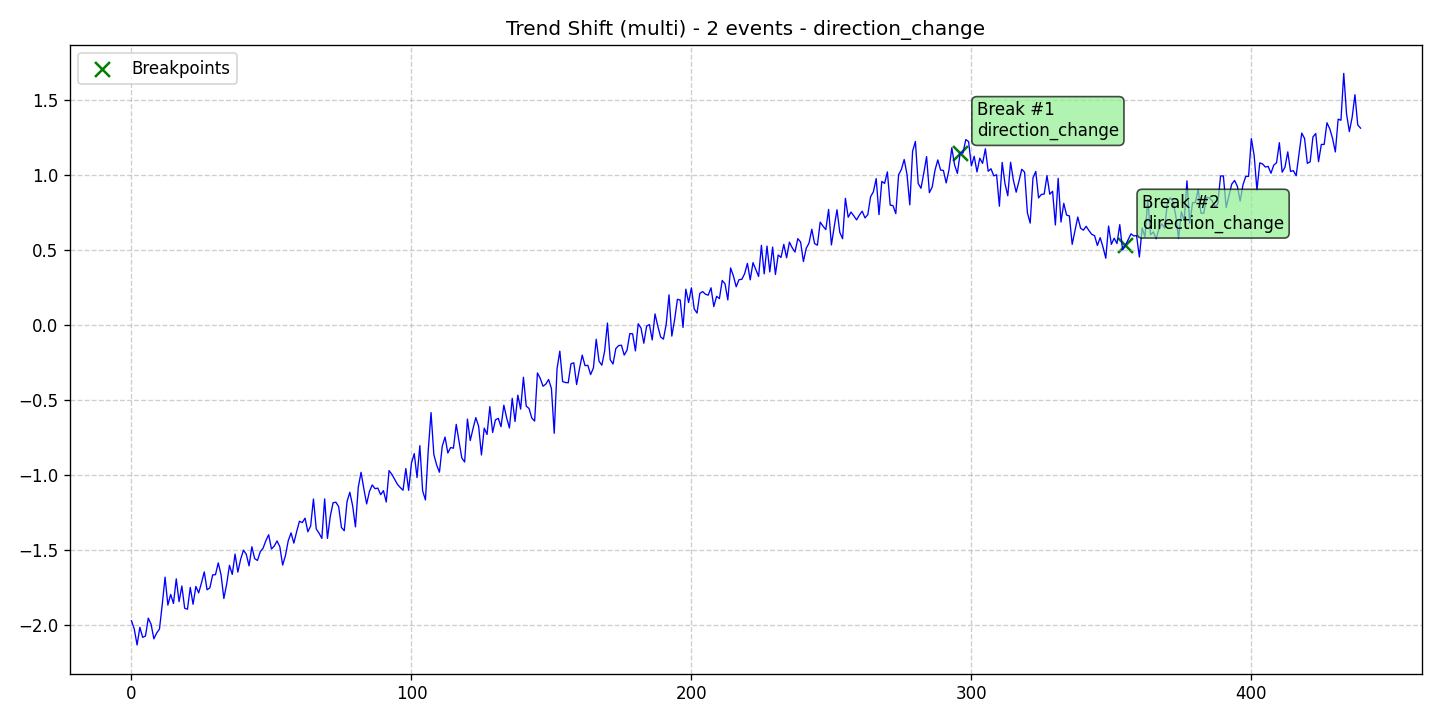

Values plotted in this chart, from the file beside it:
data, stationary, det_lin_up, det_lin_down, det_quad, det_cubic, det_exp, det_damped, stoc_trend, volatility, single_seas, multiple_seas, point_anom_single, point_anom_multi, collect_anom, context_anom, mean_shift, var_shift, trend_shift, date, is_break, is_anomaly, is_multi, location_beginning
-1.973, 0, 0, 0, 0, 0, 0, 0, 0, 0, 0, 0, 0, 0, 0, 0, 0, 0, 1, 2020-01-01, 0, 0, 1, 0
-2.029, 0, 0, 0, 0, 0, 0, 0, 0, 0, 0, 0, 0, 0, 0, 0, 0, 0, 1, 2020-01-02, 0, 0, 1, 0
-2.135, 0, 0, 0, 0, 0, 0, 0, 0, 0, 0, 0, 0, 0, 0, 0, 0, 0, 1, 2020-01-03, 0, 0, 1, 0
-2.017, 0, 0, 0, 0, 0, 0, 0, 0, 0, 0, 0, 0, 0, 0, 0, 0, 0, 1, 2020-01-04, 0, 0, 1, 0
-2.084, 0, 0, 0, 0, 0, 0, 0, 0, 0, 0, 0, 0, 0, 0, 0, 0, 0, 1, 2020-01-05, 0, 0, 1, 0
-2.075, 0, 0, 0, 0, 0, 0, 0, 0, 0, 0, 0, 0, 0, 0, 0, 0, 0, 1, 2020-01-06, 0, 0, 1, 0
-1.956, 0, 0, 0, 0, 0, 0, 0, 0, 0, 0, 0, 0, 0, 0, 0, 0, 0, 1, 2020-01-07, 0, 0, 1, 0
-1.997, 0, 0, 0, 0, 0, 0, 0, 0, 0, 0, 0, 0, 0, 0, 0, 0, 0, 1, 2020-01-08, 0, 0, 1, 0
-2.094, 0, 0, 0, 0, 0, 0, 0, 0, 0, 0, 0, 0, 0, 0, 0, 0, 0, 1, 2020-01-09, 0, 0, 1, 0
-2.056, 0, 0, 0, 0, 0, 0, 0, 0, 0, 0, 0, 0, 0, 0, 0, 0, 0, 1, 2020-01-10, 0, 0, 1, 0
-2.029, 0, 0, 0, 0, 0, 0, 0, 0, 0, 0, 0, 0, 0, 0, 0, 0, 0, 1, 2020-01-11, 0, 0, 1, 0
-1.864, 0, 0, 0, 0, 0, 0, 0, 0, 0, 0, 0, 0, 0, 0, 0, 0, 0, 1, 2020-01-12, 0, 0, 1, 0
-1.683, 0, 0, 0, 0, 0, 0, 0, 0, 0, 0, 0, 0, 0, 0, 0, 0, 0, 1, 2020-01-13, 0, 0, 1, 0
-1.869, 0, 0, 0, 0, 0, 0, 0, 0, 0, 0, 0, 0, 0, 0, 0, 0, 0, 1, 2020-01-14, 0, 0, 1, 0
-1.798, 0, 0, 0, 0, 0, 0, 0, 0, 0, 0, 0, 0, 0, 0, 0, 0, 0, 1, 2020-01-15, 0, 0, 1, 0
-1.858, 0, 0, 0, 0, 0, 0, 0, 0, 0, 0, 0, 0, 0, 0, 0, 0, 0, 1, 2020-01-16, 0, 0, 1, 0
-1.694, 0, 0, 0, 0, 0, 0, 0, 0, 0, 0, 0, 0, 0, 0, 0, 0, 0, 1, 2020-01-17, 0, 0, 1, 0
-1.846, 0, 0, 0, 0, 0, 0, 0, 0, 0, 0, 0, 0, 0, 0, 0, 0, 0, 1, 2020-01-18, 0, 0, 1, 0
-1.742, 0, 0, 0, 0, 0, 0, 0, 0, 0, 0, 0, 0, 0, 0, 0, 0, 0, 1, 2020-01-19, 0, 0, 1, 0
-1.89, 0, 0, 0, 0, 0, 0, 0, 0, 0, 0, 0, 0, 0, 0, 0, 0, 0, 1, 2020-01-20, 0, 0, 1, 0
-1.897, 0, 0, 0, 0, 0, 0, 0, 0, 0, 0, 0, 0, 0, 0, 0, 0, 0, 1, 2020-01-21, 0, 0, 1, 0
-1.751, 0, 0, 0, 0, 0, 0, 0, 0, 0, 0, 0, 0, 0, 0, 0, 0, 0, 1, 2020-01-22, 0, 0, 1, 0
-1.864, 0, 0, 0, 0, 0, 0, 0, 0, 0, 0, 0, 0, 0, 0, 0, 0, 0, 1, 2020-01-23, 0, 0, 1, 0
-1.745, 0, 0, 0, 0, 0, 0, 0, 0, 0, 0, 0, 0, 0, 0, 0, 0, 0, 1, 2020-01-24, 0, 0, 1, 0
-1.788, 0, 0, 0, 0, 0, 0, 0, 0, 0, 0, 0, 0, 0, 0, 0, 0, 0, 1, 2020-01-25, 0, 0, 1, 0
-1.722, 0, 0, 0, 0, 0, 0, 0, 0, 0, 0, 0, 0, 0, 0, 0, 0, 0, 1, 2020-01-26, 0, 0, 1, 0
-1.648, 0, 0, 0, 0, 0, 0, 0, 0, 0, 0, 0, 0, 0, 0, 0, 0, 0, 1, 2020-01-27, 0, 0, 1, 0
-1.767, 0, 0, 0, 0, 0, 0, 0, 0, 0, 0, 0, 0, 0, 0, 0, 0, 0, 1, 2020-01-28, 0, 0, 1, 0
-1.754, 0, 0, 0, 0, 0, 0, 0, 0, 0, 0, 0, 0, 0, 0, 0, 0, 0, 1, 2020-01-29, 0, 0, 1, 0
-1.668, 0, 0, 0, 0, 0, 0, 0, 0, 0, 0, 0, 0, 0, 0, 0, 0, 0, 1, 2020-01-30, 0, 0, 1, 0
-1.666, 0, 0, 0, 0, 0, 0, 0, 0, 0, 0, 0, 0, 0, 0, 0, 0, 0, 1, 2020-01-31, 0, 0, 1, 0
-1.588, 0, 0, 0, 0, 0, 0, 0, 0, 0, 0, 0, 0, 0, 0, 0, 0, 0, 1, 2020-02-01, 0, 0, 1, 0
-1.668, 0, 0, 0, 0, 0, 0, 0, 0, 0, 0, 0, 0, 0, 0, 0, 0, 0, 1, 2020-02-02, 0, 0, 1, 0
-1.825, 0, 0, 0, 0, 0, 0, 0, 0, 0, 0, 0, 0, 0, 0, 0, 0, 0, 1, 2020-02-03, 0, 0, 1, 0
-1.73, 0, 0, 0, 0, 0, 0, 0, 0, 0, 0, 0, 0, 0, 0, 0, 0, 0, 1, 2020-02-04, 0, 0, 1, 0
-1.604, 0, 0, 0, 0, 0, 0, 0, 0, 0, 0, 0, 0, 0, 0, 0, 0, 0, 1, 2020-02-05, 0, 0, 1, 0
-1.665, 0, 0, 0, 0, 0, 0, 0, 0, 0, 0, 0, 0, 0, 0, 0, 0, 0, 1, 2020-02-06, 0, 0, 1, 0
-1.529, 0, 0, 0, 0, 0, 0, 0, 0, 0, 0, 0, 0, 0, 0, 0, 0, 0, 1, 2020-02-07, 0, 0, 1, 0
-1.649, 0, 0, 0, 0, 0, 0, 0, 0, 0, 0, 0, 0, 0, 0, 0, 0, 0, 1, 2020-02-08, 0, 0, 1, 0
-1.563, 0, 0, 0, 0, 0, 0, 0, 0, 0, 0, 0, 0, 0, 0, 0, 0, 0, 1, 2020-02-09, 0, 0, 1, 0
-1.503, 0, 0, 0, 0, 0, 0, 0, 0, 0, 0, 0, 0, 0, 0, 0, 0, 0, 1, 2020-02-10, 0, 0, 1, 0
-1.53, 0, 0, 0, 0, 0, 0, 0, 0, 0, 0, 0, 0, 0, 0, 0, 0, 0, 1, 2020-02-11, 0, 0, 1, 0
-1.608, 0, 0, 0, 0, 0, 0, 0, 0, 0, 0, 0, 0, 0, 0, 0, 0, 0, 1, 2020-02-12, 0, 0, 1, 0
-1.48, 0, 0, 0, 0, 0, 0, 0, 0, 0, 0, 0, 0, 0, 0, 0, 0, 0, 1, 2020-02-13, 0, 0, 1, 0
-1.559, 0, 0, 0, 0, 0, 0, 0, 0, 0, 0, 0, 0, 0, 0, 0, 0, 0, 1, 2020-02-14, 0, 0, 1, 0
-1.572, 0, 0, 0, 0, 0, 0, 0, 0, 0, 0, 0, 0, 0, 0, 0, 0, 0, 1, 2020-02-15, 0, 0, 1, 0
-1.513, 0, 0, 0, 0, 0, 0, 0, 0, 0, 0, 0, 0, 0, 0, 0, 0, 0, 1, 2020-02-16, 0, 0, 1, 0
-1.49, 0, 0, 0, 0, 0, 0, 0, 0, 0, 0, 0, 0, 0, 0, 0, 0, 0, 1, 2020-02-17, 0, 0, 1, 0
-1.44, 0, 0, 0, 0, 0, 0, 0, 0, 0, 0, 0, 0, 0, 0, 0, 0, 0, 1, 2020-02-18, 0, 0, 1, 0
-1.4, 0, 0, 0, 0, 0, 0, 0, 0, 0, 0, 0, 0, 0, 0, 0, 0, 0, 1, 2020-02-19, 0, 0, 1, 0
-1.495, 0, 0, 0, 0, 0, 0, 0, 0, 0, 0, 0, 0, 0, 0, 0, 0, 0, 1, 2020-02-20, 0, 0, 1, 0
-1.476, 0, 0, 0, 0, 0, 0, 0, 0, 0, 0, 0, 0, 0, 0, 0, 0, 0, 1, 2020-02-21, 0, 0, 1, 0
-1.441, 0, 0, 0, 0, 0, 0, 0, 0, 0, 0, 0, 0, 0, 0, 0, 0, 0, 1, 2020-02-22, 0, 0, 1, 0
-1.481, 0, 0, 0, 0, 0, 0, 0, 0, 0, 0, 0, 0, 0, 0, 0, 0, 0, 1, 2020-02-23, 0, 0, 1, 0
-1.602, 0, 0, 0, 0, 0, 0, 0, 0, 0, 0, 0, 0, 0, 0, 0, 0, 0, 1, 2020-02-24, 0, 0, 1, 0
-1.539, 0, 0, 0, 0, 0, 0, 0, 0, 0, 0, 0, 0, 0, 0, 0, 0, 0, 1, 2020-02-25, 0, 0, 1, 0
-1.44, 0, 0, 0, 0, 0, 0, 0, 0, 0, 0, 0, 0, 0, 0, 0, 0, 0, 1, 2020-02-26, 0, 0, 1, 0
-1.388, 0, 0, 0, 0, 0, 0, 0, 0, 0, 0, 0, 0, 0, 0, 0, 0, 0, 1, 2020-02-27, 0, 0, 1, 0
-1.456, 0, 0, 0, 0, 0, 0, 0, 0, 0, 0, 0, 0, 0, 0, 0, 0, 0, 1, 2020-02-28, 0, 0, 1, 0
-1.38, 0, 0, 0, 0, 0, 0, 0, 0, 0, 0, 0, 0, 0, 0, 0, 0, 0, 1, 2020-02-29, 0, 0, 1, 0
... 380 more rows
